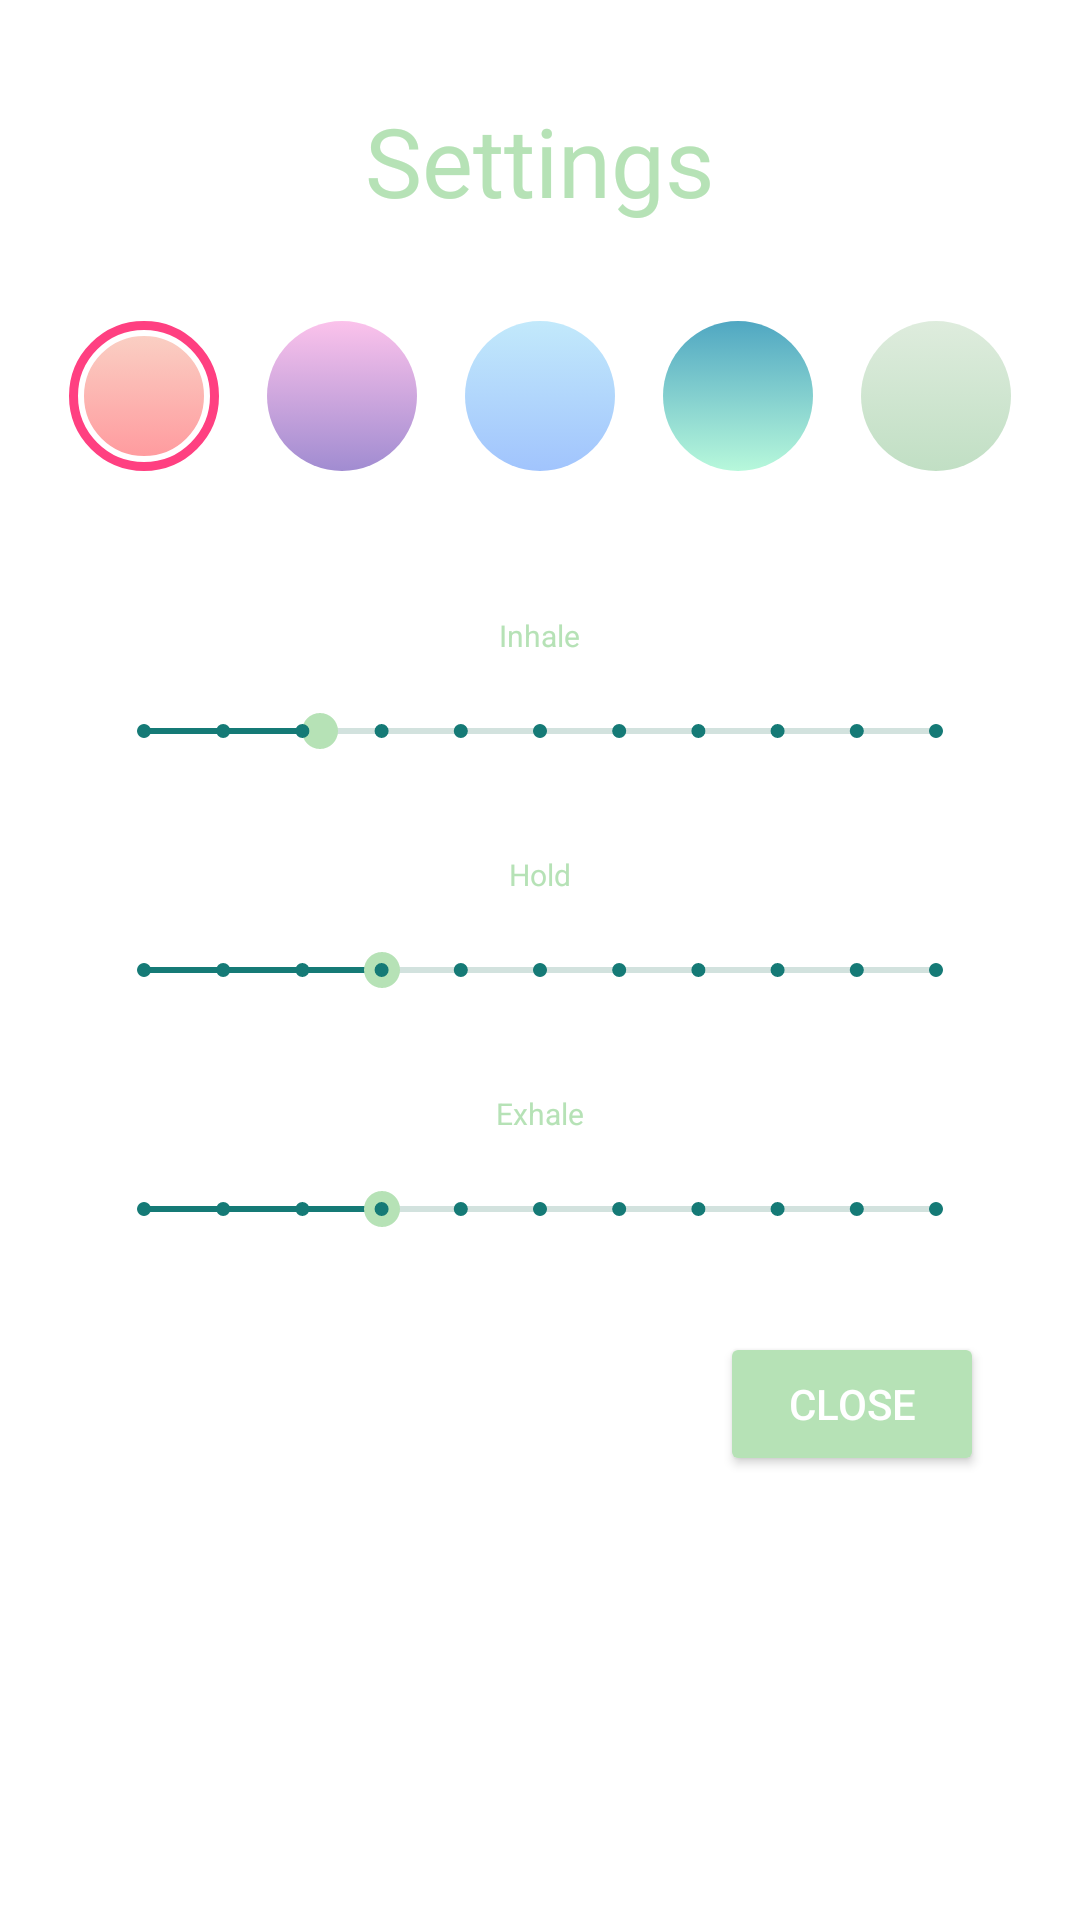

Here is an Android app screen rendered from its layout file. Give the layout XML and the strings, colors and styles it references.
<!-- AndroidManifest.xml: application theme Theme.Quiescent -->
<!-- res/layout/v_overlay.xml -->
<?xml version="1.0" encoding="utf-8"?>

<androidx.constraintlayout.widget.ConstraintLayout
    xmlns:android="http://schemas.android.com/apk/res/android"
    xmlns:app="http://schemas.android.com/apk/res-auto"
    xmlns:tools="http://schemas.android.com/tools"
    android:id="@+id/lt_content"
    android:layout_width="match_parent"
    android:layout_height="match_parent"
    android:layout_margin="@dimen/activity_horizontal_margin"
    android:background="@android:color/background_light"
    android:padding="16dp"
    app:layout_behavior="@string/appbar_scrolling_view_behavior"
    tools:context="com.quiescent.activities.MainActivity">

    <TextView
        android:id="@+id/txt_settings"
        android:layout_width="wrap_content"
        android:layout_height="wrap_content"
        android:layout_marginTop="16dp"
        android:text="@string/settings_title_text"
        android:textColor="@color/celadon"
        android:textSize="@dimen/settings_title_text_size"
        app:layout_constraintLeft_toLeftOf="parent"
        app:layout_constraintRight_toRightOf="parent"
        app:layout_constraintTop_toTopOf="parent"
        tools:layout_constraintLeft_creator="1"
        tools:layout_constraintRight_creator="1"/>

    <RadioGroup
        android:id="@+id/rg_gradients"
        android:layout_width="wrap_content"
        android:layout_height="wrap_content"
        android:layout_marginTop="32dp"
        android:orientation="horizontal"
        android:weightSum="6"
        app:layout_constraintEnd_toEndOf="parent"
        app:layout_constraintStart_toStartOf="parent"
        app:layout_constraintTop_toBottomOf="@+id/txt_settings">

        <RadioButton
            android:id="@+id/rb_1"
            android:layout_width="50dp"
            android:layout_height="50dp"
            android:background="@drawable/bg_circle_preset_warm_flame_selector"
            android:button="@null"
            android:checked="true"/>

        <RadioButton
            android:id="@+id/rb_2"
            android:layout_width="50dp"
            android:layout_height="50dp"
            android:layout_marginLeft="@dimen/activity_horizontal_margin"
            android:background="@drawable/bg_circle_preset_night_fade_selector"
            android:button="@null"/>

        <RadioButton
            android:id="@+id/rb_3"
            android:layout_width="50dp"
            android:layout_height="50dp"
            android:layout_marginLeft="@dimen/activity_horizontal_margin"
            android:background="@drawable/bg_circle_preset_winter_neva_selector"
            android:button="@null"/>

        <RadioButton
            android:id="@+id/rb_4"
            android:layout_width="50dp"
            android:layout_height="50dp"
            android:layout_marginLeft="@dimen/activity_horizontal_margin"
            android:background="@drawable/bg_circle_preset_morning_salad_selector"
            android:button="@null"/>

        <RadioButton
            android:id="@+id/rb_5"
            style="@style/Widget.AppCompat.CompoundButton.RadioButton"
            android:layout_width="50dp"
            android:layout_height="50dp"
            android:layout_marginLeft="@dimen/activity_horizontal_margin"
            android:background="@drawable/bg_circle_preset_soft_grass_selector"
            android:button="@null"/>

    </RadioGroup>

    <LinearLayout
        android:id="@+id/lt_inhale"
        android:layout_width="0dp"
        android:layout_height="wrap_content"
        android:layout_marginEnd="16dp"
        android:layout_marginLeft="16dp"
        android:layout_marginRight="16dp"
        android:layout_marginStart="16dp"
        android:layout_marginTop="32dp"
        android:orientation="vertical"
        app:layout_constraintLeft_toLeftOf="parent"
        app:layout_constraintRight_toRightOf="parent"
        app:layout_constraintTop_toBottomOf="@+id/rg_gradients">

        <TextView
            android:id="@+id/txt_inhale"
            android:layout_width="wrap_content"
            android:layout_height="wrap_content"
            android:layout_gravity="center_horizontal"
            android:layout_marginTop="16dp"
            android:text="@string/settings_inhale_text"
            android:textColor="@color/celadon"
            android:textSize="@dimen/settings_text_size"
            tools:layout_editor_absoluteX="16dp"
            tools:layout_editor_absoluteY="0dp"/>

        <androidx.appcompat.widget.AppCompatSeekBar
            android:id="@+id/seekBar_inhale"
            style="@style/Theme.SeekBar"
            android:layout_width="match_parent"
            android:layout_height="wrap_content"
            android:layout_marginTop="16dp"
            android:max="10"
            android:min="1"
            android:progress="3"
            tools:layout_editor_absoluteX="16dp"
            tools:layout_editor_absoluteY="76dp"/>

    </LinearLayout>

    <LinearLayout
        android:id="@+id/lt_hold"
        android:layout_width="0dp"
        android:layout_height="wrap_content"
        android:layout_marginEnd="16dp"
        android:layout_marginLeft="16dp"
        android:layout_marginRight="16dp"
        android:layout_marginStart="16dp"
        android:layout_marginTop="16dp"
        android:orientation="vertical"
        app:layout_constraintHorizontal_bias="0.0"
        app:layout_constraintLeft_toLeftOf="parent"
        app:layout_constraintRight_toRightOf="parent"
        app:layout_constraintTop_toBottomOf="@+id/lt_inhale">

        <TextView
            android:id="@+id/txt_hold"
            android:layout_width="wrap_content"
            android:layout_height="wrap_content"
            android:layout_gravity="center_horizontal"
            android:layout_marginTop="16dp"
            android:text="@string/settings_hold_text"
            android:textColor="@color/celadon"
            android:textSize="@dimen/settings_text_size"
            tools:layout_editor_absoluteX="16dp"
            tools:layout_editor_absoluteY="0dp"/>

        <SeekBar
            android:id="@+id/seekBar_hold"
            style="@style/Theme.SeekBar"
            android:layout_width="match_parent"
            android:layout_height="wrap_content"
            android:layout_marginTop="16dp"
            android:max="10"
            android:progress="3"
            tools:layout_editor_absoluteX="16dp"
            tools:layout_editor_absoluteY="76dp"/>

    </LinearLayout>

    <LinearLayout
        android:id="@+id/linearLayout"
        android:layout_width="0dp"
        android:layout_height="wrap_content"
        android:layout_marginLeft="16dp"
        android:layout_marginRight="16dp"
        android:layout_marginTop="16dp"
        android:orientation="vertical"
        app:layout_constraintLeft_toLeftOf="parent"
        app:layout_constraintRight_toRightOf="parent"
        app:layout_constraintTop_toBottomOf="@+id/lt_hold">

        <TextView
            android:id="@+id/txt_exhale"
            android:layout_width="wrap_content"
            android:layout_height="wrap_content"
            android:layout_gravity="center_horizontal"
            android:layout_marginTop="16dp"
            android:text="@string/settings_exhale_text"
            android:textColor="@color/celadon"
            android:textSize="@dimen/settings_text_size"
            tools:layout_editor_absoluteX="16dp"
            tools:layout_editor_absoluteY="0dp"/>

        <SeekBar
            android:id="@+id/seekBar_exhale"
            style="@style/Theme.SeekBar"
            android:layout_width="match_parent"
            android:layout_height="wrap_content"
            android:layout_marginTop="16dp"
            android:max="10"
            android:progress="3"
            tools:layout_editor_absoluteX="16dp"
            tools:layout_editor_absoluteY="76dp"/>

    </LinearLayout>

    <Button
        android:id="@+id/btn_close"
        style="@style/Theme.Button"
        android:layout_width="wrap_content"
        android:layout_height="wrap_content"
        android:layout_marginEnd="16dp"
        android:layout_marginTop="32dp"
        android:text="@string/settings_close_text"
        app:layout_constraintEnd_toEndOf="parent"
        app:layout_constraintTop_toBottomOf="@+id/linearLayout"/>

</androidx.constraintlayout.widget.ConstraintLayout>
<!-- resources referenced by this layout -->
<resources>
  <color name="celadon">#B6E2B6</color>
  <dimen name="activity_horizontal_margin">16dp</dimen>
  <dimen name="settings_text_size">10sp</dimen>
  <dimen name="settings_title_text_size">32sp</dimen>
  <!-- drawable bg_circle_preset_warm_flame_selector (drawable) -->
  <?xml version="1.0" encoding="utf-8"?>
  
  <selector xmlns:android="http://schemas.android.com/apk/res/android">
      <item android:state_checked="true" android:drawable="@drawable/bg_circle_preset_warm_flame_checked"/>
      <item android:state_checked="false" android:drawable="@drawable/bg_circle_preset_warm_flame"/>
  </selector>
  <string name="settings_close_text">Close</string>
  <string name="settings_exhale_text">Exhale</string>
  <string name="settings_hold_text">Hold</string>
  <string name="settings_inhale_text">Inhale</string>
  <string name="settings_title_text">Settings</string>
  <style name="Theme.Button" parent="@style/Widget.AppCompat.Button.Colored">
          <item name="android:colorButtonNormal">@color/myrtle_green</item>
          <item name="android:colorControlHighlight">@color/celadon</item>
          <item name="android:textColor">@android:color/white</item>
      </style>
  <style name="Theme.SeekBar" parent="@style/Widget.AppCompat.SeekBar.Discrete">
          <item name="android:progressTint">@color/myrtle_green</item>
          <item name="tickMark">@drawable/tick_mark</item>
          <item name="android:colorControlActivated">@color/colorAccent</item>
          <item name="android:progressBackgroundTint">@color/wintergrass_dream</item>
      </style>
  <!-- drawable bg_circle_preset_morning_salad (drawable) -->
  <?xml version="1.0" encoding="utf-8"?>
  
  <shape xmlns:android="http://schemas.android.com/apk/res/android"
      android:shape="oval">
  
      <gradient
          android:startColor="#B7F8DB"
          android:endColor="#50A7C2"
          android:angle="90"/>
  
  </shape>
  <!-- drawable bg_circle_preset_night_fade (drawable) -->
  <?xml version="1.0" encoding="utf-8"?>
  
  <shape xmlns:android="http://schemas.android.com/apk/res/android"
      android:shape="oval">
  
      <gradient
          android:startColor="#a18cd1"
          android:endColor="#fbc2eb"
          android:angle="90"/>
  
  </shape>
  <!-- drawable bg_circle_preset_soft_grass (drawable) -->
  <?xml version="1.0" encoding="utf-8"?>
  
  <shape xmlns:android="http://schemas.android.com/apk/res/android"
      android:shape="oval">
  
      <gradient
          android:startColor="#c1dfc4"
          android:endColor="#deecdd"
          android:angle="90"/>
  
  </shape>
  <!-- drawable bg_circle_preset_warm_flame (drawable) -->
  <?xml version="1.0" encoding="utf-8"?>
  
  <shape xmlns:android="http://schemas.android.com/apk/res/android"
      android:shape="oval">
  
      <gradient
          android:startColor="#ff9a9e"
          android:endColor="#fad0c4"
          android:angle="90"/>
  
  </shape>
  <!-- drawable bg_circle_preset_winter_neva (drawable) -->
  <?xml version="1.0" encoding="utf-8"?>
  
  <shape xmlns:android="http://schemas.android.com/apk/res/android"
      android:shape="oval">
  
      <gradient
          android:startColor="#a1c4fd"
          android:endColor="#c2e9fb"
          android:angle="90"/>
  
  </shape>
  <color name="myrtle_green">#157A76</color>
  <!-- drawable tick_mark (drawable) -->
  <?xml version="1.0" encoding="utf-8"?>
  
  <shape xmlns:android="http://schemas.android.com/apk/res/android"
      android:shape="oval">
  
      <solid android:color="@color/myrtle_green"/>
      <size android:height="5dp"
          android:width="5dp"/>
  
  </shape>
  <color name="colorAccent">#FF4081</color>
  <color name="wintergrass_dream">#548E7F</color>
  <color name="basic_green">#00FFFFFF</color>
  <color name="honeydew">#EFFAEE</color>
  <color name="black">#FF000000</color>
</resources>
